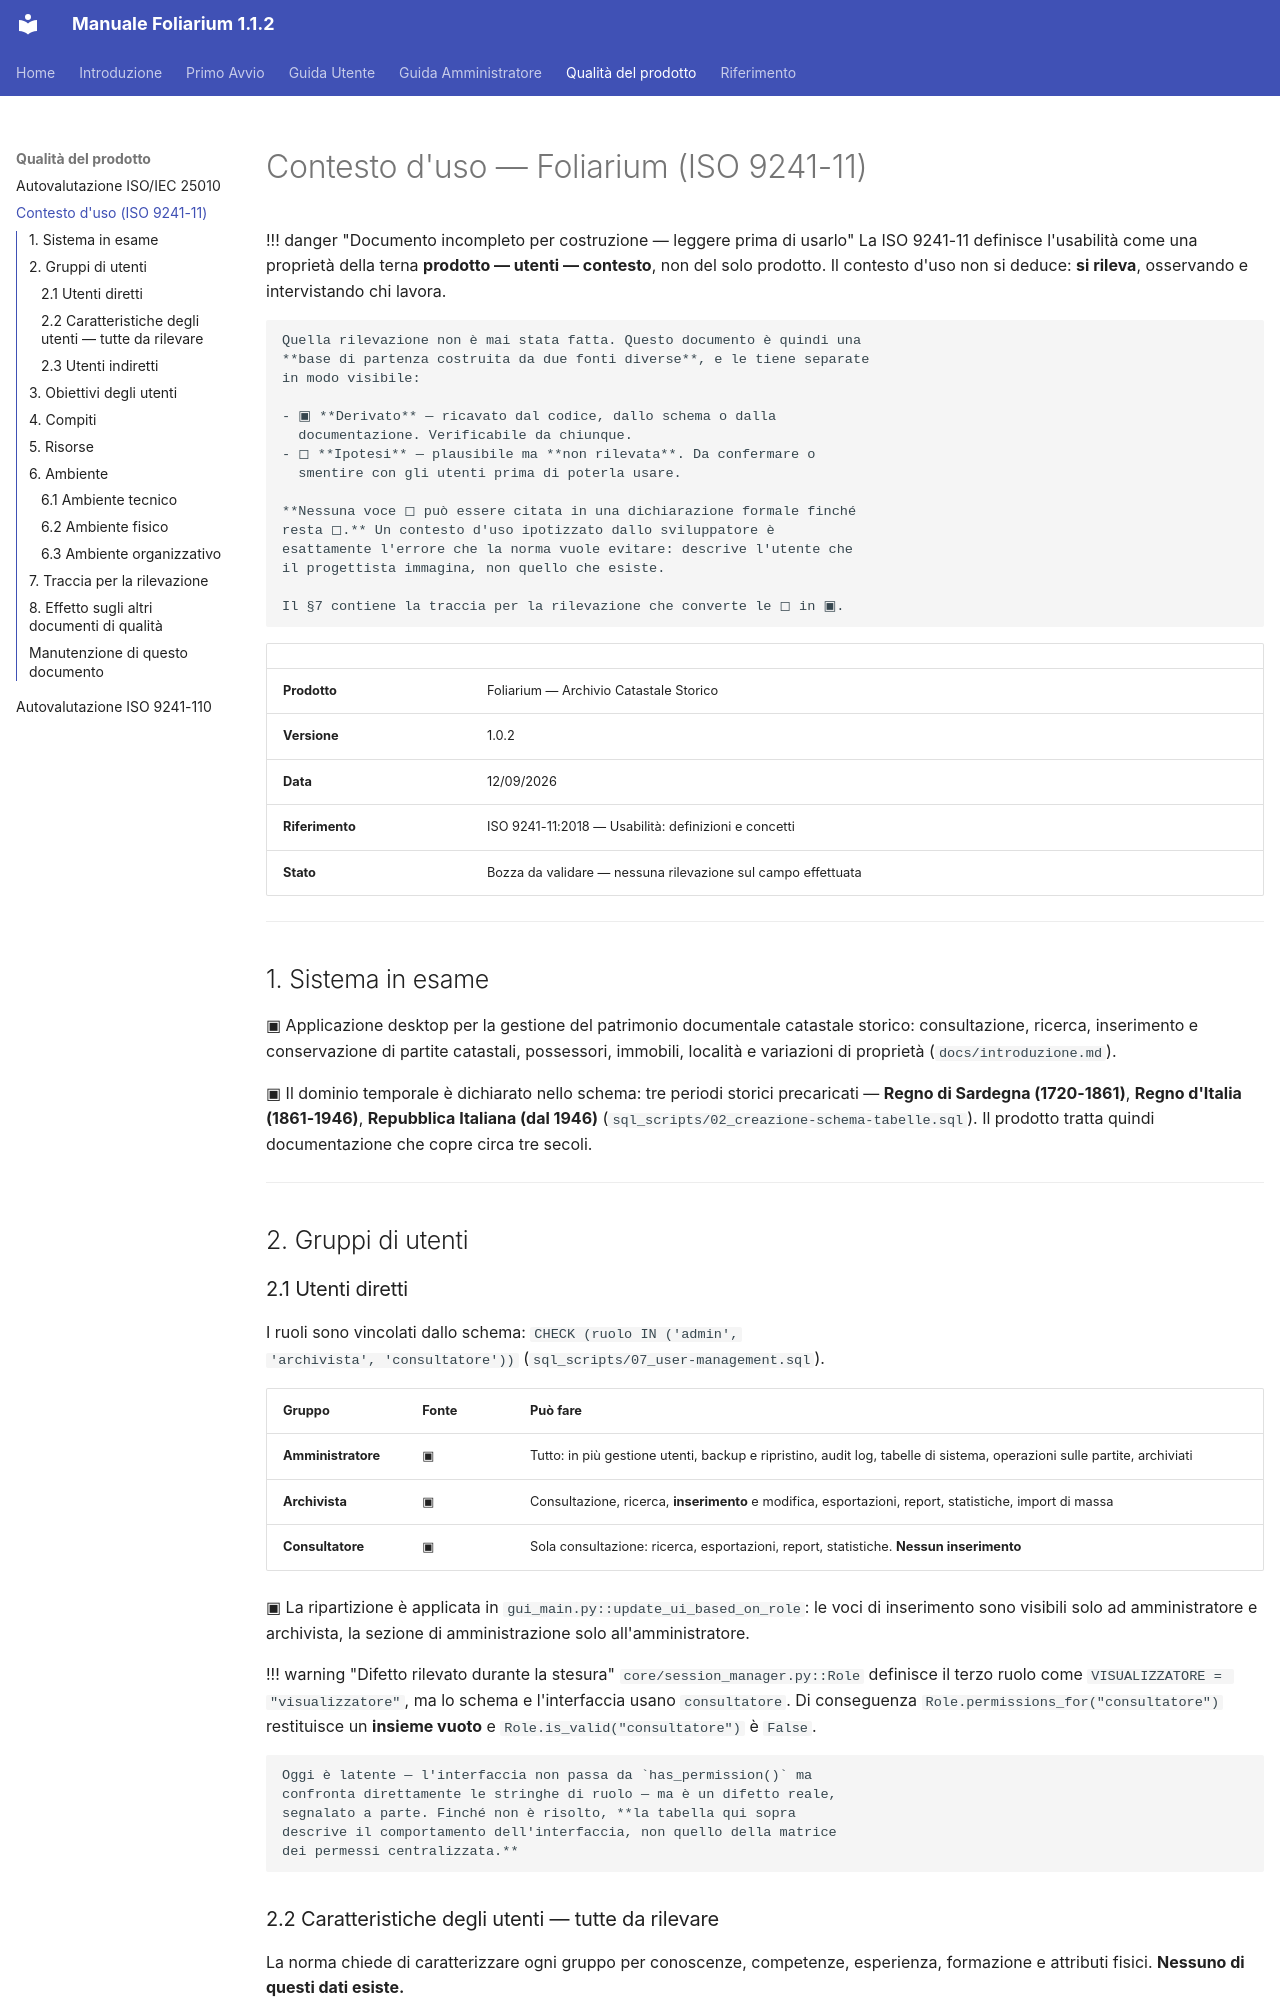

repository: algorastudio/foliarium · page: qualita/contesto-uso/index.html · generator: mkdocs

# Contesto d'uso — Foliarium (ISO 9241-11)

!!! danger "Documento incompleto per costruzione — leggere prima di usarlo"
    La ISO 9241-11 definisce l'usabilità come una proprietà della terna
    **prodotto — utenti — contesto**, non del solo prodotto. Il contesto
    d'uso non si deduce: **si rileva**, osservando e intervistando chi
    lavora.

    Quella rilevazione non è mai stata fatta. Questo documento è quindi una
    **base di partenza costruita da due fonti diverse**, e le tiene separate
    in modo visibile:

    - ▣ **Derivato** — ricavato dal codice, dallo schema o dalla
      documentazione. Verificabile da chiunque.
    - ◻ **Ipotesi** — plausibile ma **non rilevata**. Da confermare o
      smentire con gli utenti prima di poterla usare.

    **Nessuna voce ◻ può essere citata in una dichiarazione formale finché
    resta ◻.** Un contesto d'uso ipotizzato dallo sviluppatore è
    esattamente l'errore che la norma vuole evitare: descrive l'utente che
    il progettista immagina, non quello che esiste.

    Il §7 contiene la traccia per la rilevazione che converte le ◻ in ▣.

| | |
|---|---|
| **Prodotto** | Foliarium — Archivio Catastale Storico |
| **Versione** | 1.0.2 |
| **Data** | 12/09/2026 |
| **Riferimento** | ISO 9241-11:2018 — Usabilità: definizioni e concetti |
| **Stato** | Bozza da validare — nessuna rilevazione sul campo effettuata |

---

## 1. Sistema in esame

▣ Applicazione desktop per la gestione del patrimonio documentale catastale
storico: consultazione, ricerca, inserimento e conservazione di partite
catastali, possessori, immobili, località e variazioni di proprietà
(`docs/introduzione.md`).

▣ Il dominio temporale è dichiarato nello schema: tre periodi storici
precaricati — **Regno di Sardegna (1720-1861)**, **Regno d'Italia
(1861-1946)**, **Repubblica Italiana (dal 1946)**
(`sql_scripts/02_creazione-schema-tabelle.sql`). Il prodotto tratta quindi
documentazione che copre circa tre secoli.

---

## 2. Gruppi di utenti

### 2.1 Utenti diretti

I ruoli sono vincolati dallo schema: `CHECK (ruolo IN ('admin',
'archivista', 'consultatore'))` (`sql_scripts/07_user-management.sql`).

| Gruppo | Fonte | Può fare |
|---|---|---|
| **Amministratore** | ▣ | Tutto: in più gestione utenti, backup e ripristino, audit log, tabelle di sistema, operazioni sulle partite, archiviati |
| **Archivista** | ▣ | Consultazione, ricerca, **inserimento** e modifica, esportazioni, report, statistiche, import di massa |
| **Consultatore** | ▣ | Sola consultazione: ricerca, esportazioni, report, statistiche. **Nessun inserimento** |

▣ La ripartizione è applicata in `gui_main.py::update_ui_based_on_role`:
le voci di inserimento sono visibili solo ad amministratore e archivista,
la sezione di amministrazione solo all'amministratore.

!!! warning "Difetto rilevato durante la stesura"
    `core/session_manager.py::Role` definisce il terzo ruolo come
    `VISUALIZZATORE = "visualizzatore"`, ma lo schema e l'interfaccia usano
    `consultatore`. Di conseguenza `Role.permissions_for("consultatore")`
    restituisce un **insieme vuoto** e `Role.is_valid("consultatore")` è
    `False`.

    Oggi è latente — l'interfaccia non passa da `has_permission()` ma
    confronta direttamente le stringhe di ruolo — ma è un difetto reale,
    segnalato a parte. Finché non è risolto, **la tabella qui sopra
    descrive il comportamento dell'interfaccia, non quello della matrice
    dei permessi centralizzata.**
